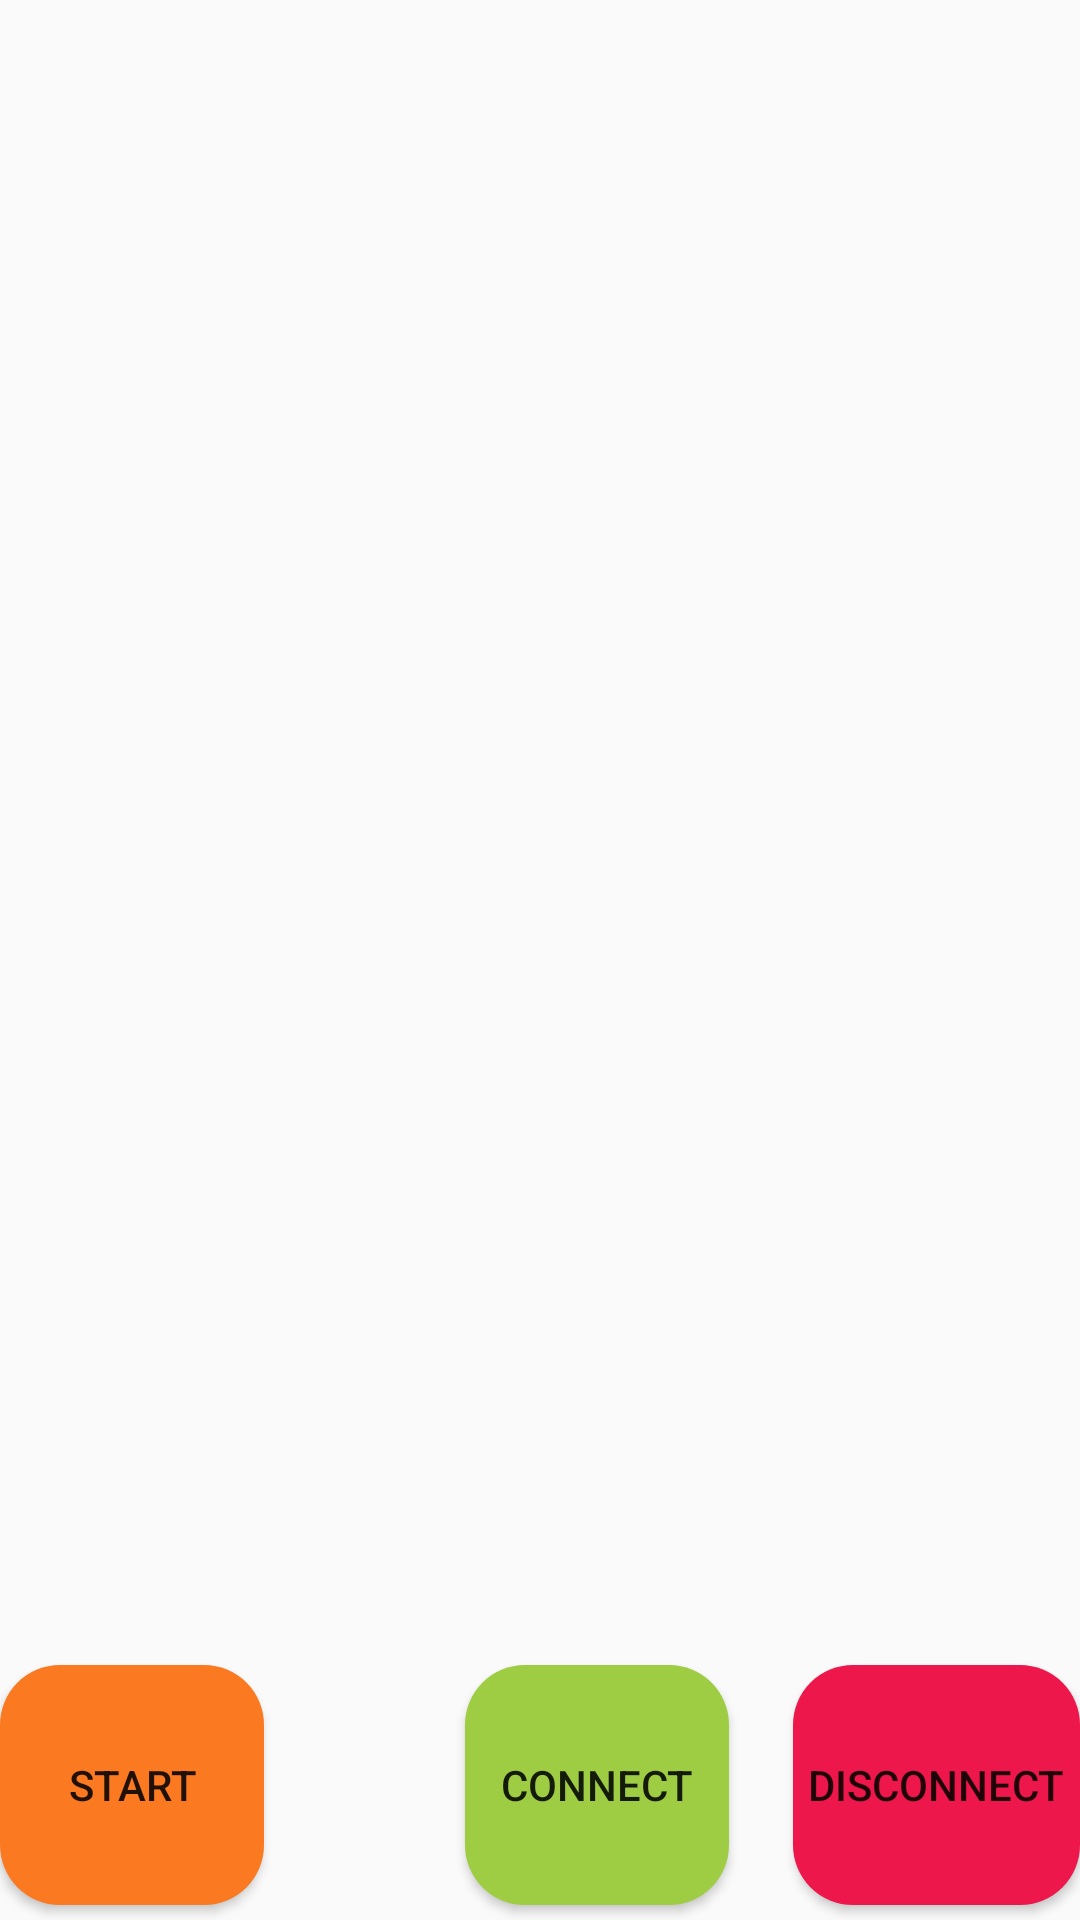

Write the Android layout XML for this screen, with the resource values it uses.
<!-- AndroidManifest.xml: application theme AppTheme -->
<!-- res/layout/activity_videocall.xml -->
<?xml version="1.0" encoding="utf-8"?>
<RelativeLayout xmlns:android="http://schemas.android.com/apk/res/android"
    xmlns:app="http://schemas.android.com/apk/res-auto"
    xmlns:tools="http://schemas.android.com/tools"
    android:layout_width="match_parent"
    android:layout_height="match_parent"
    tools:context=".VideoCall">

    <FrameLayout
        android:id="@+id/video_frame"
        android:layout_width="match_parent"
        android:layout_height="wrap_content"
        android:layout_above="@+id/connectBtn"
        android:layout_marginBottom="683dp" />

    <Button
        android:id="@+id/startBtn"
        android:layout_width="wrap_content"
        android:layout_height="wrap_content"
        android:layout_alignParentBottom="true"
        android:layout_alignParentLeft="true"
        android:layout_marginBottom="5dp"
        android:text="@string/start_btn"
        android:backgroundTint="@color/princeton_orange"
        android:background="@drawable/box_layout"
        android:onClick="onClickStart"/>

    <Button
        android:id="@+id/connectBtn"
        android:layout_width="wrap_content"
        android:layout_height="wrap_content"
        android:layout_alignParentBottom="true"
        android:layout_marginLeft="67dp"
        android:layout_toRightOf="@id/startBtn"
        android:layout_marginBottom="5dp"
        android:text="@string/connect_btn"
        android:backgroundTint="@color/yellow_green"
        android:background="@drawable/box_layout"
        android:onClick="onClickConnect"/>

    <Button
        android:id="@+id/disconnectBtn"
        android:layout_width="wrap_content"
        android:layout_height="wrap_content"
        android:layout_alignParentBottom="true"
        android:layout_alignParentRight="true"
        android:layout_marginBottom="5dp"
        android:text="@string/disconnect_btn"
        android:backgroundTint="@color/spanish_crimson"
        android:background="@drawable/box_layout"
        android:onClick="onClickDisconnect"/>

</RelativeLayout>
<!-- resources referenced by this layout -->
<resources>
  <color name="princeton_orange">#FA7921</color>
  <color name="spanish_crimson">#ED174B</color>
  <color name="yellow_green">#9ECD43</color>
  <!-- drawable box_layout (drawable) -->
  <?xml version="1.0" encoding="utf-8"?>
  <shape xmlns:android="http://schemas.android.com/apk/res/android"
      android:shape="rectangle">
      <corners android:radius="20dp" />
      <size android:height="80dp" />
      <solid
          android:color="@color/thistle"/>
      <padding
          android:bottom="5dp"
          android:left="5dp"
          android:right="5dp"
          android:top="5dp" />
  </shape>
  <string name="connect_btn">Connect</string>
  <string name="disconnect_btn">Disconnect</string>
  <string name="start_btn">Start</string>
  <style name="AppTheme" parent="Theme.AppCompat.Light.DarkActionBar">
          
          <item name="colorPrimary">@color/colorPrimary</item>
          <item name="colorPrimaryDark">@color/colorPrimaryDark</item>
          <item name="colorAccent">@color/colorAccent</item>
      </style>
  <color name="thistle">#D6C3C9 </color>
  <color name="colorPrimary">#008577</color>
  <color name="colorPrimaryDark">#00574B</color>
  <color name="colorAccent">#D81B60</color>
</resources>
